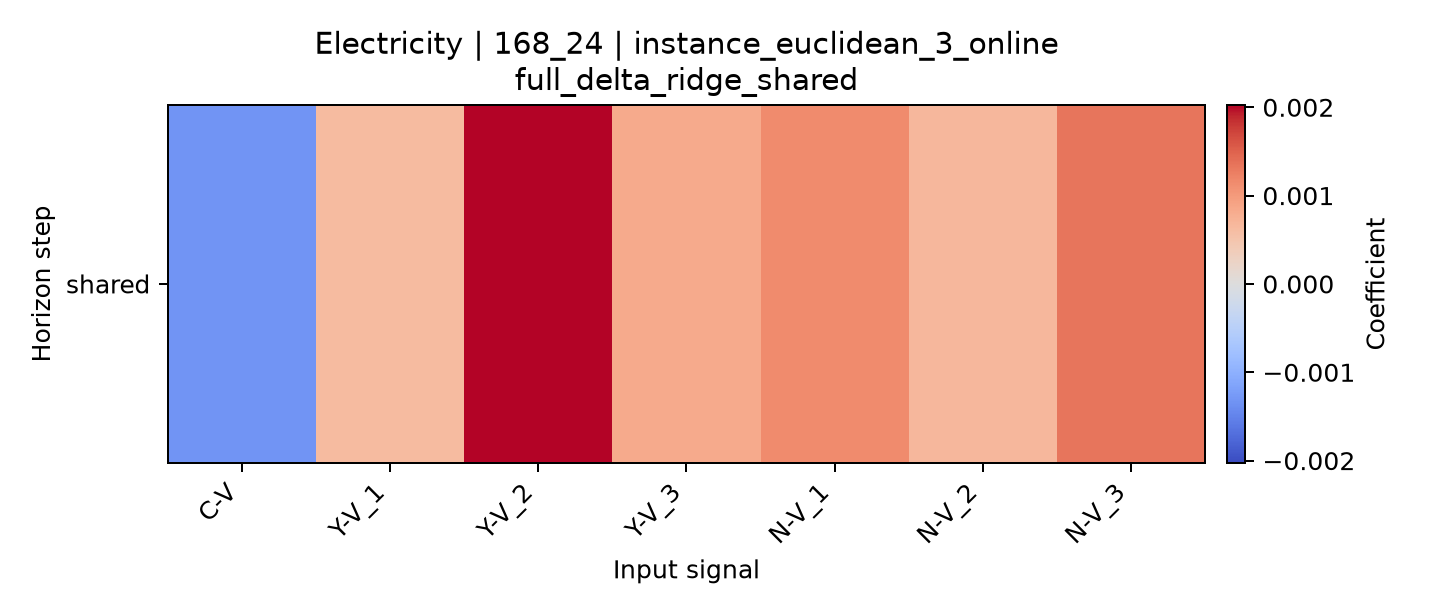

The table this chart was drawn from, first rows:
horizon, C-V, Y-V_1, Y-V_2, Y-V_3, N-V_1, N-V_2, N-V_3
shared, -0.001321, 0.00063, 0.002025, 0.0008307, 0.001154, 0.0006735, 0.001339
